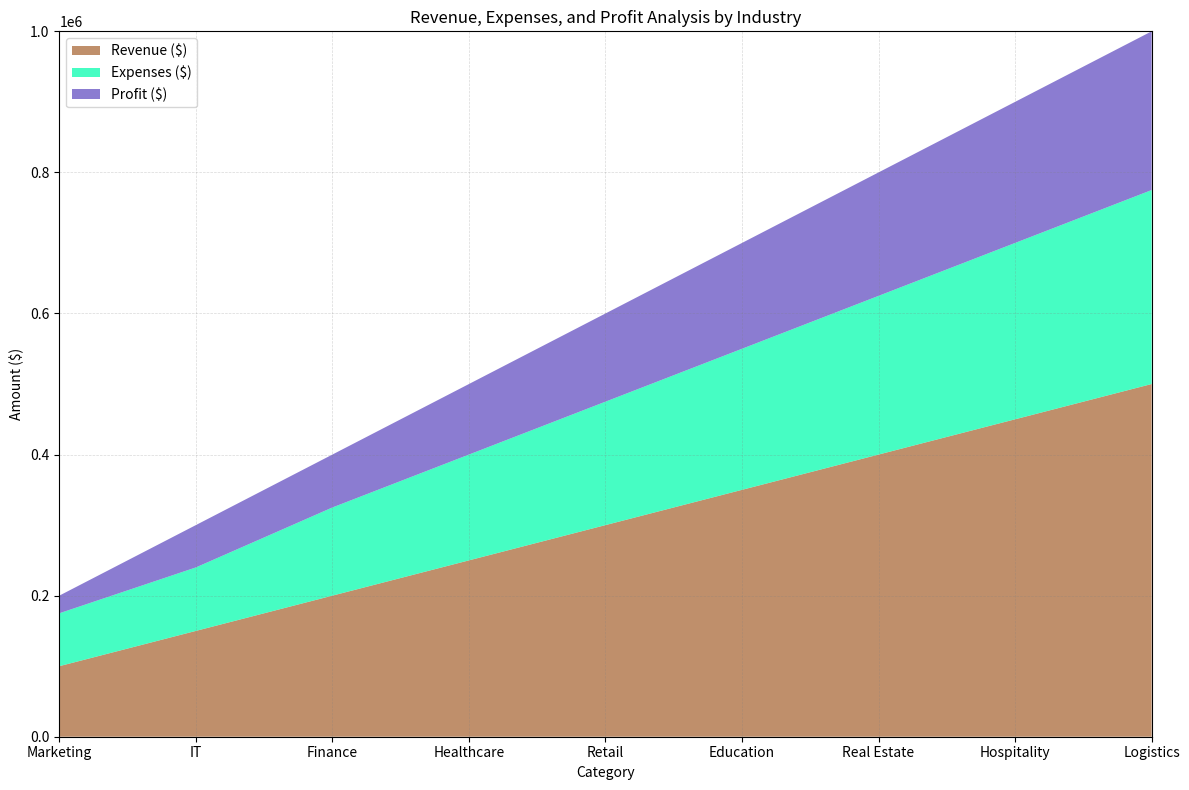

The matplotlib source for this figure: (Note: this script raises an exception after producing the figure.)

# Import necessary modules
import pandas as pd
import numpy as np
import matplotlib.pyplot as plt

# Create dictionary with data
data = {"Category": ["Marketing", "IT", "Finance", "Healthcare", "Retail", "Education", "Real Estate", "Hospitality", "Logistics"],
        "Revenue ($)": [100000, 150000, 200000, 250000, 300000, 350000, 400000, 450000, 500000],
        "Expenses ($)": [75000, 90000, 125000, 150000, 175000, 200000, 225000, 250000, 275000],
        "Profit ($)": [25000, 60000, 75000, 100000, 125000, 150000, 175000, 200000, 225000]}

# Convert first column to string type
df = pd.DataFrame(data)
df.iloc[:, 0] = df.iloc[:, 0].astype(str)

# Set figure size
plt.figure(figsize=(12,8))

# Calculate max total value for y axis
max_total_value = df.iloc[:, 1:].sum(axis=1).max()
# Round up max total value to nearest multiple of 10, 100, or 1000
if max_total_value < 100:
    max_total_value = np.ceil(max_total_value / 10) * 10
elif max_total_value < 1000:
    max_total_value = np.ceil(max_total_value / 100) * 100
else:
    max_total_value = np.ceil(max_total_value / 1000) * 1000

# Set x and y axis limits and ticks
plt.xlim(0, len(df.index) - 1)
plt.ylim(0, max_total_value)
plt.xticks(np.arange(len(df.index)), df["Category"])

# Set random colors and transparency
colors = np.random.rand(len(df.columns) - 1, 3)
alphas = np.random.uniform(0.5, 0.8, len(df.columns) - 1)

# Plot area chart
ax = plt.stackplot(df.index, df.iloc[:, 1:].values.T, colors=colors, alpha=alphas)

# Set background grid lines
plt.grid(color="grey", linestyle="--", linewidth=0.5, alpha=0.3)

# Set legend
plt.legend(ax, df.columns[1:], loc="upper left")

# Add title and labels
plt.title("Revenue, Expenses, and Profit Analysis by Industry")
plt.xlabel("Category")
plt.ylabel("Amount ($)")

# Automatically resize image and save
plt.tight_layout()
plt.savefig("output/final/area_chart/png/20231228-140159_60.png", bbox_inches="tight")

# Clear current image state
plt.clf()
